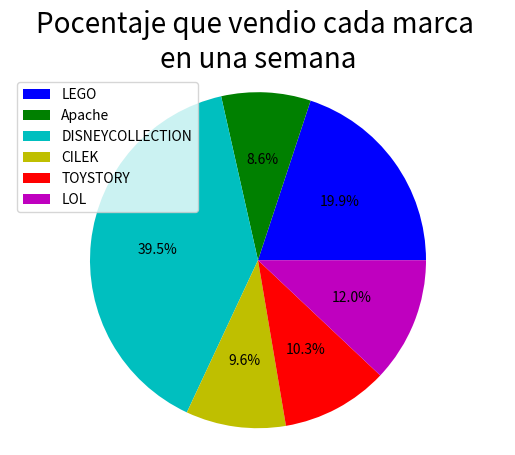

This figure's Python source:
##Aqui ya haremos la grafica, con los datos recaudados y guardados en el archivo "DatosEstadistica.txt" 

import matplotlib.pyplot as plt

plt.figure() 
plt.pie([58,25,115,28,30,35],autopct='%1.1f%%',colors=['b','g','c','y','r','m'])
plt.legend(["LEGO","Apache","DISNEYCOLLECTION","CILEK","TOYSTORY","LOL"])
plt.title("Pocentaje que vendio cada marca \nen una semana",fontsize=20)
plt.axis('equal')
plt.savefig("Estadistica.png")
plt.show()
